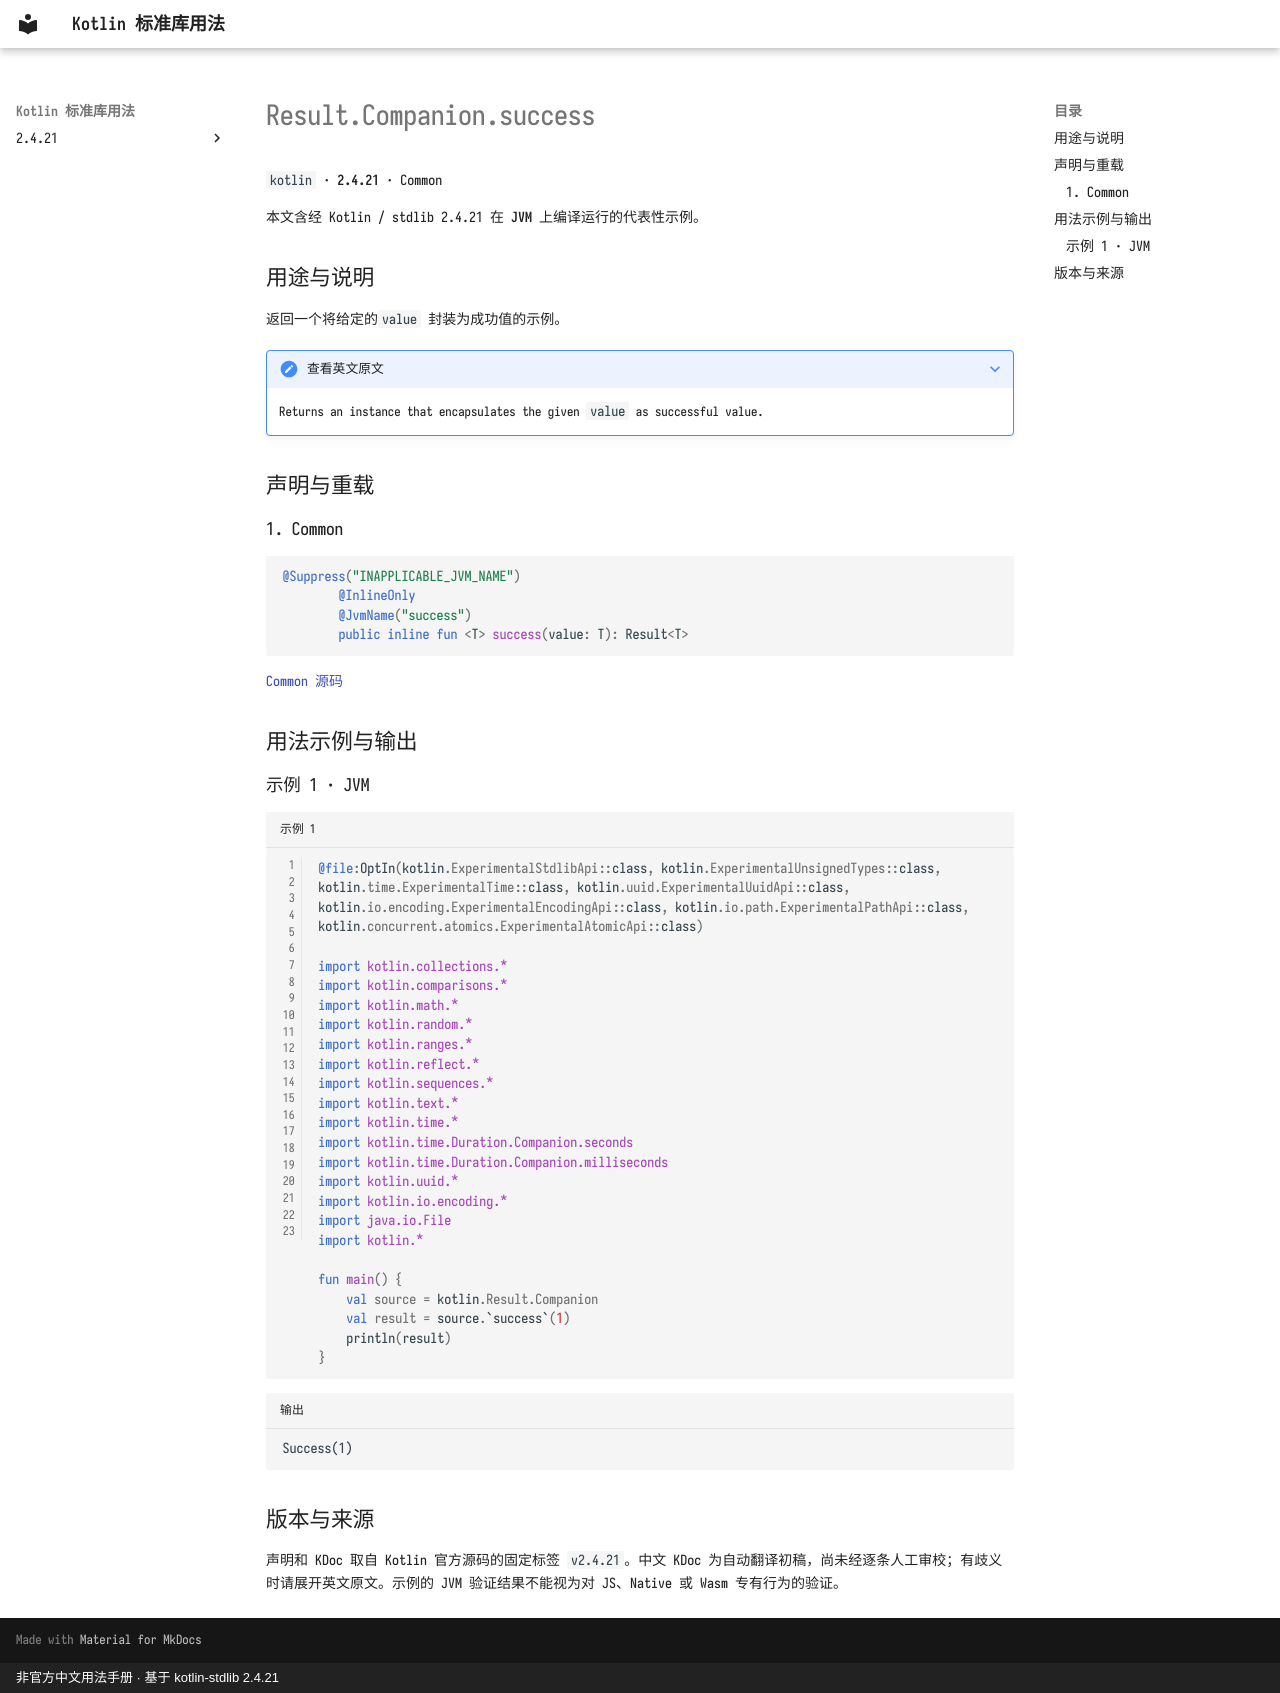

repository: oooooooko/kotlin-stdlib-docs · page: zh/api/kotlin/result-companion-success--73740d8f/index.html · generator: mkdocs · copyright: 非官方中文用法手册 · 基于 kotlin-stdlib 2.4.21

# Result.Companion.success

`kotlin` · **2.4.21** · Common

本文含经 Kotlin / stdlib 2.4.21 在 **JVM** 上编译运行的代表性示例。

## 用途与说明

返回一个将给定的`value` 封装为成功值的示例。

??? note "查看英文原文"

    Returns an instance that encapsulates the given `value` as successful value.

## 声明与重载

### 1. Common

```kotlin
@Suppress("INAPPLICABLE_JVM_NAME")
        @InlineOnly
        @JvmName("success")
        public inline fun <T> success(value: T): Result<T>
```

[Common 源码](https://github.com/JetBrains/kotlin/blob/v2.4.21/libraries/stdlib/src/kotlin/util/Result.kt#L86)

## 用法示例与输出

### 示例 1 · JVM

```kotlin title="示例 1" linenums="1"
@file:OptIn(kotlin.ExperimentalStdlibApi::class, kotlin.ExperimentalUnsignedTypes::class, kotlin.time.ExperimentalTime::class, kotlin.uuid.ExperimentalUuidApi::class, kotlin.io.encoding.ExperimentalEncodingApi::class, kotlin.io.path.ExperimentalPathApi::class, kotlin.concurrent.atomics.ExperimentalAtomicApi::class)

import kotlin.collections.*
import kotlin.comparisons.*
import kotlin.math.*
import kotlin.random.*
import kotlin.ranges.*
import kotlin.reflect.*
import kotlin.sequences.*
import kotlin.text.*
import kotlin.time.*
import kotlin.time.Duration.Companion.seconds
import kotlin.time.Duration.Companion.milliseconds
import kotlin.uuid.*
import kotlin.io.encoding.*
import java.io.File
import kotlin.*

fun main() {
    val source = kotlin.Result.Companion
    val result = source.`success`(1)
    println(result)
}
```

```text title="输出"
Success(1)
```

## 版本与来源

声明和 KDoc 取自 Kotlin 官方源码的固定标签 `v2.4.21`。中文 KDoc 为自动翻译初稿，尚未经逐条人工审校；有歧义时请展开英文原文。示例的 JVM 验证结果不能视为对 JS、Native 或 Wasm 专有行为的验证。
